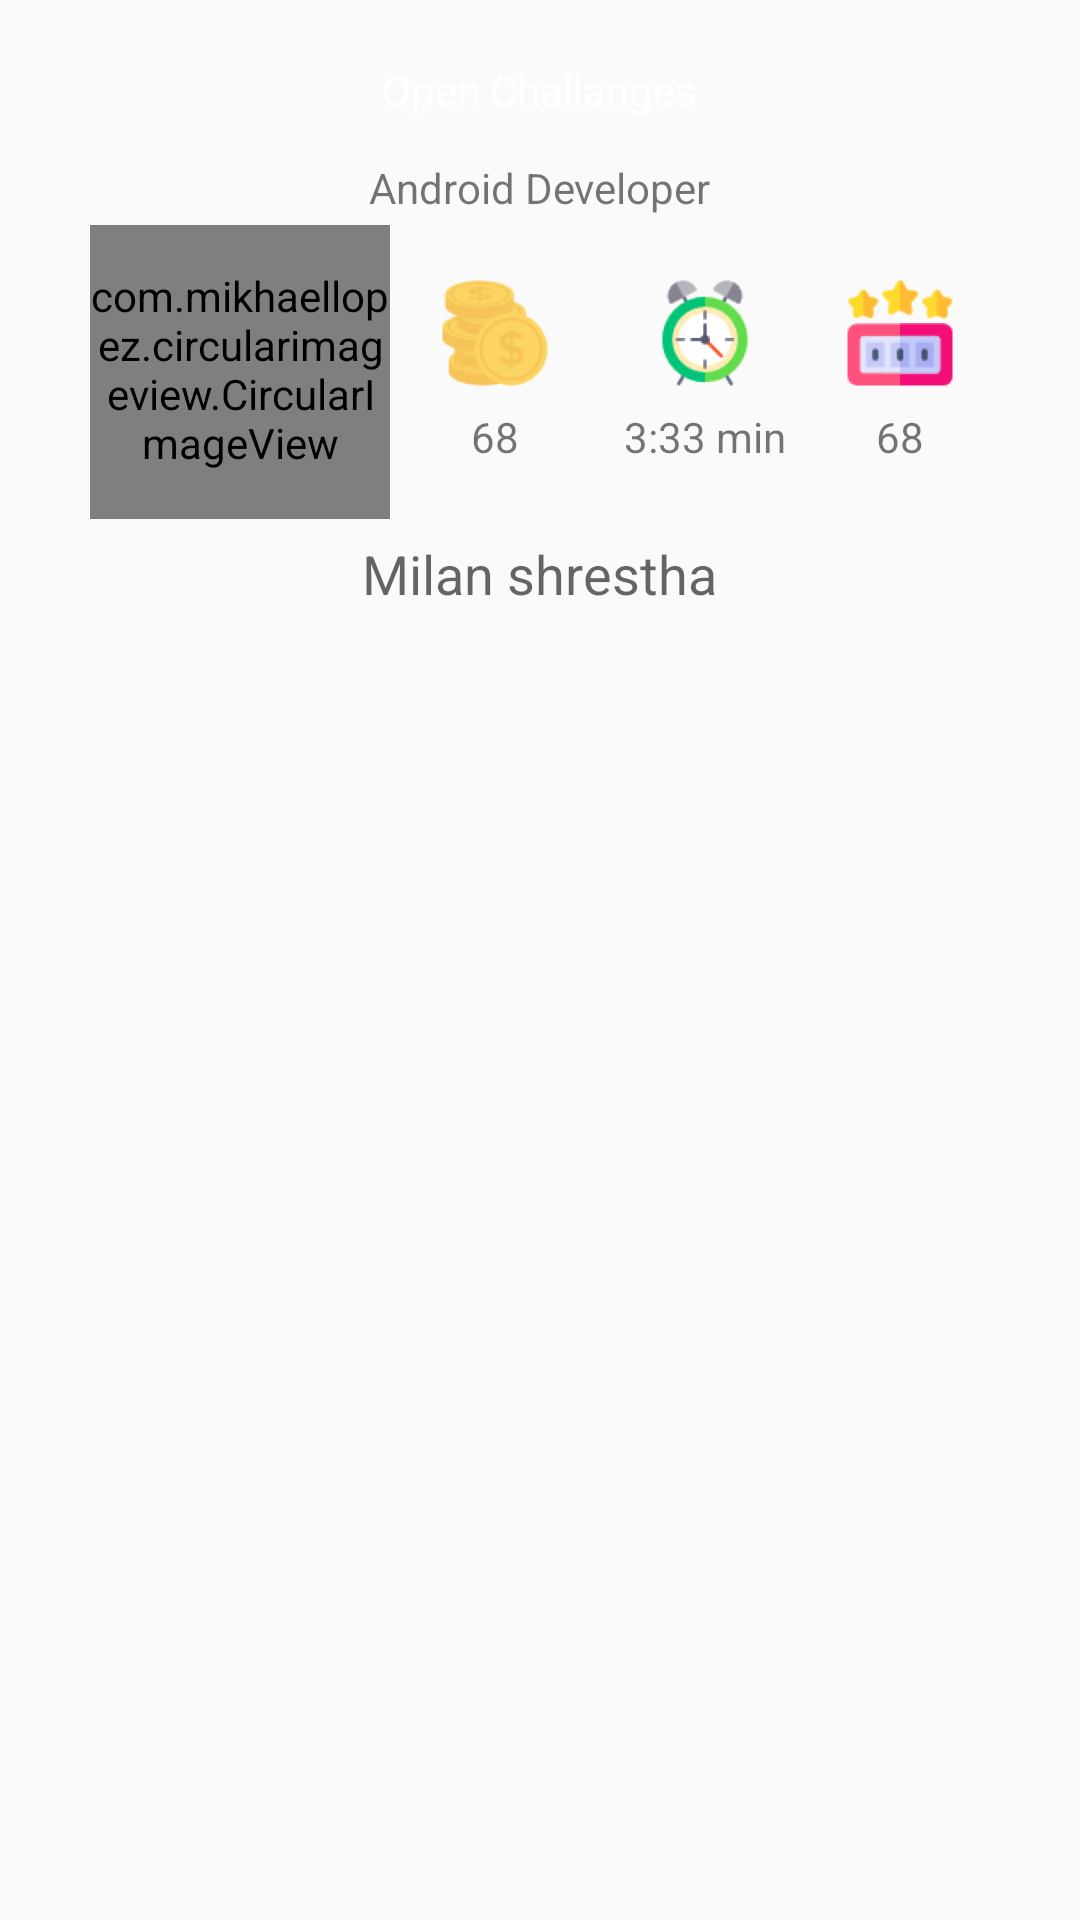

Here is an Android app screen rendered from its layout file. Give the layout XML and the strings, colors and styles it references.
<!-- AndroidManifest.xml: application theme AppTheme -->
<!-- res/layout/adapter_open_challange_layout.xml -->
<?xml version="1.0" encoding="utf-8"?>
<RelativeLayout xmlns:android="http://schemas.android.com/apk/res/android"
    xmlns:app="http://schemas.android.com/apk/res-auto"
    android:orientation="vertical"
    android:layout_width="match_parent"
    android:layout_height="wrap_content">


    <LinearLayout
        android:orientation="vertical"
        android:layout_width="match_parent"
        android:layout_height="wrap_content"
        android:elevation="4dp"
        android:background="@drawable/adapter_game_details_layout"
        android:layout_marginBottom="7dp"
        android:layout_marginTop="5dp"
        android:layout_marginRight="10dp"
        android:layout_marginLeft="10dp"
        android:id="@+id/main_layout_open_challange"
        android:padding="5dp">


        <RelativeLayout
            android:layout_width="match_parent"
            android:layout_height="40dp">

            <TextView
                android:layout_width="wrap_content"
                android:layout_height="wrap_content"
                android:textAppearance="?android:attr/textAppearanceSmall"
                android:text="Open Challanges"
                android:textAlignment="center"
                android:textColor="#FFF"
                android:minWidth="100dp"
                android:paddingLeft="15dp"
                android:paddingRight="15dp"
                android:paddingTop="5dp"
                android:paddingBottom="5dp"
                android:background="@drawable/winner_background_textview"
                android:id="@+id/open_challange_user_name_textView"
                android:layout_centerVertical="true"
                android:layout_centerHorizontal="true" />
        </RelativeLayout>

        <RelativeLayout
            android:layout_width="match_parent"
            android:layout_height="wrap_content"
            android:padding="3dp">

            <TextView
                android:layout_width="wrap_content"
                android:layout_height="wrap_content"
                android:textAppearance="?android:attr/textAppearanceSmall"
                android:text="Android Developer"
                android:id="@+id/open_challange_subject_textView"
                android:layout_centerVertical="true"
                android:layout_centerHorizontal="true" />
        </RelativeLayout>

        <LinearLayout
            android:orientation="horizontal"
            android:layout_width="match_parent"
            android:layout_height="wrap_content"
            android:gravity="center">

            
            <LinearLayout
                android:orientation="horizontal"
                android:layout_width="match_parent"
                android:gravity="center"
                android:layout_marginBottom="4dp"
                android:layout_height="wrap_content"
                android:id="@+id/lineraLayout">

                
                <LinearLayout
                    android:orientation="vertical"
                    android:layout_width="wrap_content"
                    android:layout_height="match_parent"
                    android:minWidth="100dp"
                    android:gravity="center">

                    <com.mikhaellopez.circularimageview.CircularImageView
                        android:layout_width="100dp"
                        android:layout_height="100dp"
                        android:id="@+id/open_challange_user_face_image"
                        android:src="@drawable/profile_picture"
                        app:civ_border_color="@color/blue"
                        app:civ_border_width="5dp"
                        app:civ_shadow="true"
                        app:civ_shadow_radius="10"
                        app:civ_shadow_color="#8BC34A"
                        android:layout_alignParentTop="true"
                        android:layout_centerHorizontal="true" />

                </LinearLayout>

                
                <LinearLayout
                    android:orientation="vertical"
                    android:layout_width="wrap_content"
                    android:layout_height="match_parent"
                    android:minWidth="70dp"
                    android:gravity="center">

                    <ImageView
                        android:layout_width="40dp"
                        android:layout_height="40dp"
                        android:id="@+id/open_challange_user_coines_icon"
                        android:src="@mipmap/ic_coines"
                        android:layout_alignParentTop="true"
                        android:layout_centerHorizontal="true" />

                    <TextView
                        android:layout_width="wrap_content"
                        android:layout_height="wrap_content"
                        android:layout_marginTop="5dp"
                        android:id="@+id/open_challange_user_coines_text"
                        android:textAppearance="?android:attr/textAppearanceSmall"
                        android:text="68" />
                </LinearLayout>

                
                <LinearLayout
                    android:orientation="vertical"
                    android:layout_width="wrap_content"
                    android:layout_height="match_parent"
                    android:minWidth="70dp"
                    android:gravity="center">

                    <ImageView
                        android:layout_width="40dp"
                        android:layout_height="40dp"
                        android:id="@+id/levels_icon"
                        android:src="@mipmap/ic_timer"
                        android:layout_alignParentTop="true"
                        android:layout_centerHorizontal="true" />

                    <TextView
                        android:layout_width="wrap_content"
                        android:layout_height="wrap_content"
                        android:layout_marginTop="5dp"
                        android:id="@+id/open_challange_total_levels_text"
                        android:textAppearance="?android:attr/textAppearanceSmall"
                        android:text="3:33 min" />

                </LinearLayout>

                
                <LinearLayout
                    android:orientation="vertical"
                    android:layout_width="wrap_content"
                    android:layout_height="match_parent"
                    android:minWidth="60dp"
                    android:gravity="center">

                    <ImageView
                        android:layout_width="40dp"
                        android:layout_height="40dp"
                        android:id="@+id/open_challange_total_challange_face_icon"
                        android:src="@mipmap/ic_points"
                        android:layout_alignParentTop="true"
                        android:layout_centerHorizontal="true" />

                    <TextView
                        android:layout_width="wrap_content"
                        android:layout_height="wrap_content"
                        android:layout_marginTop="5dp"
                        android:id="@+id/open_challange_face_text"
                        android:textAppearance="?android:attr/textAppearanceSmall"
                        android:text="68" />
                </LinearLayout>

            </LinearLayout>

        </LinearLayout>
        <TextView
            android:layout_width="wrap_content"
            android:layout_height="wrap_content"
            android:id="@+id/open_challange_username_textView"
            android:textAppearance="?android:attr/textAppearanceMedium"
            android:layout_marginBottom="5dp"
            android:layout_gravity="center"
            android:text="Milan shrestha" />
        <TextView
            android:layout_width="wrap_content"
            android:layout_height="wrap_content"
            android:textAppearance="?android:attr/textAppearanceSmall"
            android:text="asdklajsd"
            android:visibility="gone"
            android:id="@+id/open_challange_push_key"
            android:layout_alignParentBottom="true"
            android:layout_alignRight="@+id/main_layout_open_challange"
            android:layout_alignEnd="@+id/main_layout_open_challange" />
    </LinearLayout>



</RelativeLayout>
<!-- resources referenced by this layout -->
<resources>
  <color name="blue">#09F</color>
  <!-- mipmap ic_coines: png bitmap (mipmap-hdpi, 2882 bytes) -->
  <!-- mipmap ic_points: png bitmap (mipmap-hdpi, 1662 bytes) -->
  <!-- mipmap ic_timer: png bitmap (mipmap-hdpi, 2376 bytes) -->
  <style name="AppTheme" parent="Theme.AppCompat.Light.DarkActionBar">
          
          <item name="colorPrimary">@color/colorPrimary</item>
          <item name="colorPrimaryDark">@color/colorPrimaryDark</item>
          <item name="colorAccent">@color/colorAccent</item>
      </style>
  <color name="colorPrimary">#39b54a</color>
  <color name="colorPrimaryDark">#00a651</color>
  <color name="colorAccent">#ec3d40</color>
</resources>
